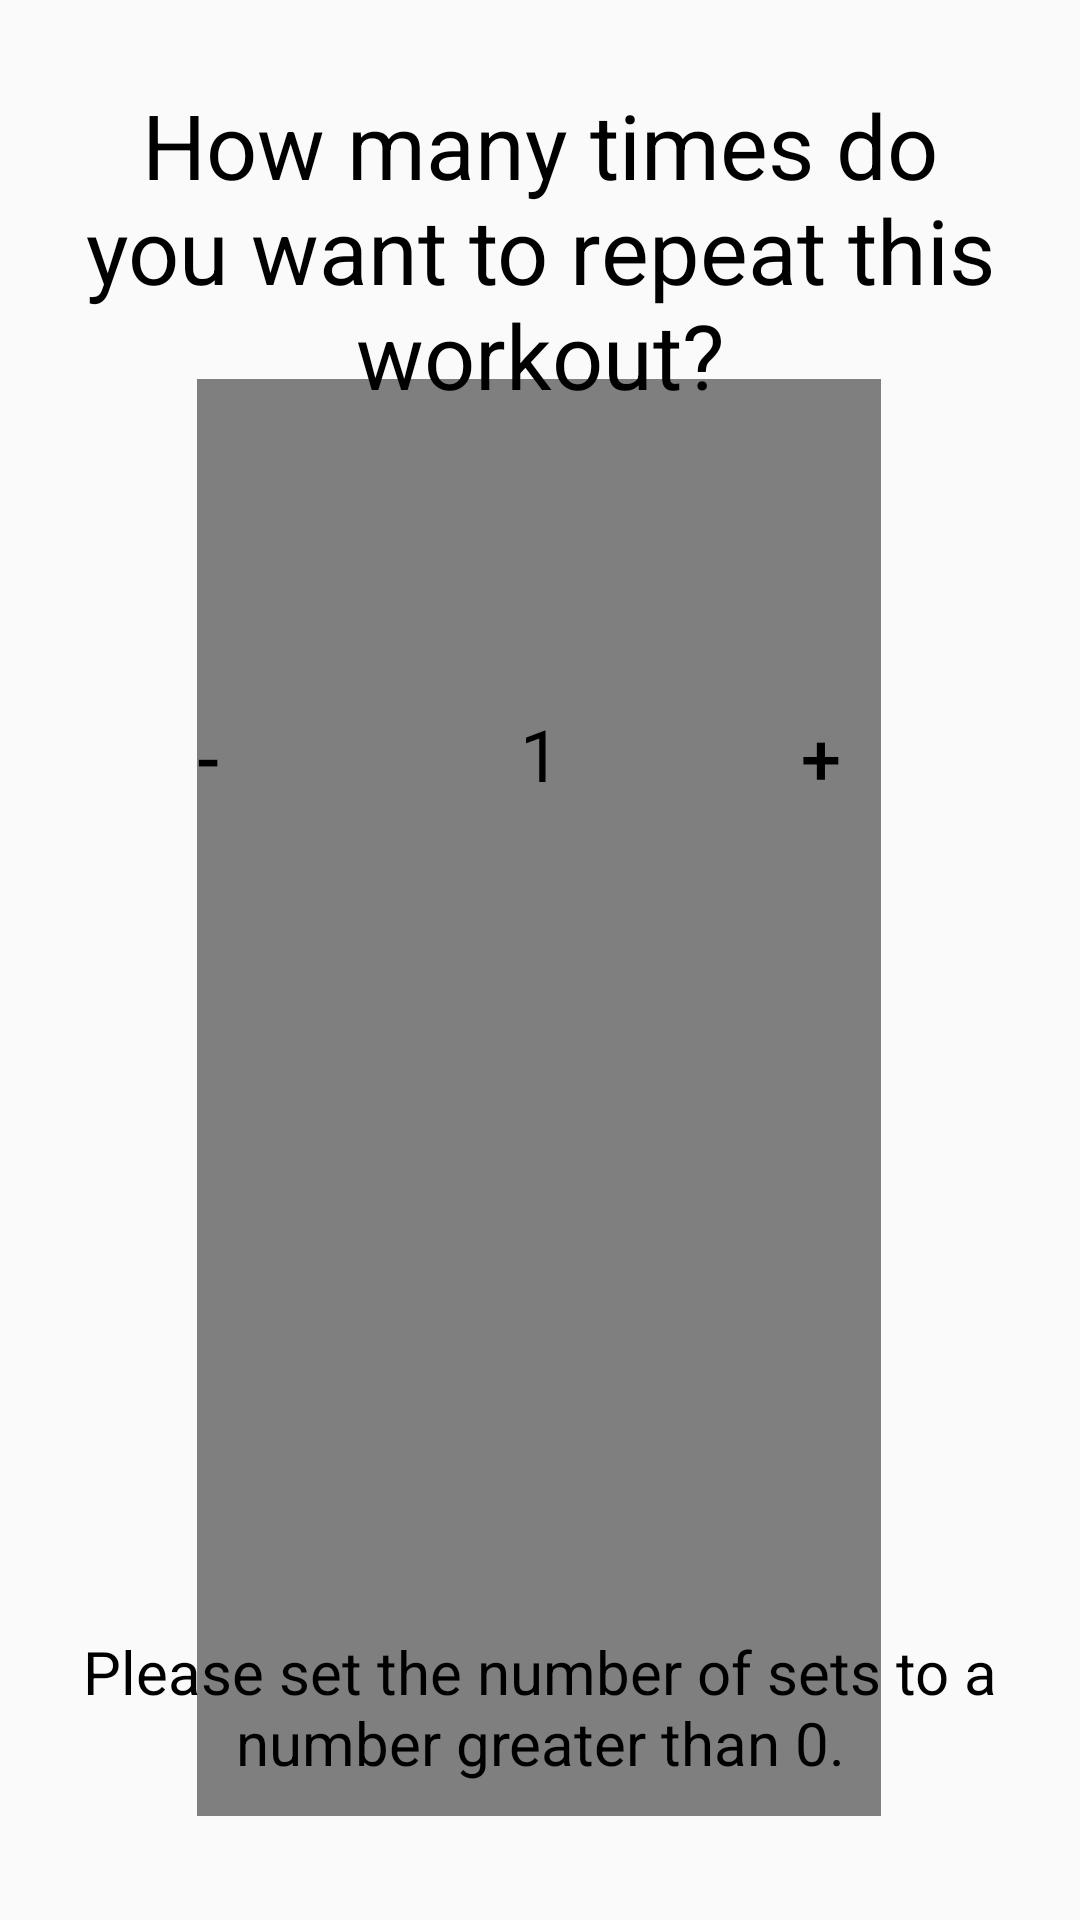

Write the Android layout XML for this screen, with the resource values it uses.
<!-- AndroidManifest.xml: application theme AppTheme -->
<!-- res/layout/activity_workout.xml -->
<?xml version="1.0" encoding="utf-8"?>
<androidx.constraintlayout.widget.ConstraintLayout
    xmlns:android="http://schemas.android.com/apk/res/android"
    xmlns:app="http://schemas.android.com/apk/res-auto"
    xmlns:tools="http://schemas.android.com/tools"
    android:layout_width="match_parent"
    android:layout_height="match_parent"

    tools:context=".WorkoutActivity">

    <Button
        android:id="@+id/startButton"
        android:layout_width="186dp"
        android:layout_height="81dp"
        android:background="@drawable/button_bg"
        android:textColor="#fafafa"
        android:textSize="24sp"
        app:layout_constraintBottom_toBottomOf="parent"
        app:layout_constraintEnd_toEndOf="parent"
        app:layout_constraintHorizontal_bias="0.497"
        app:layout_constraintStart_toStartOf="parent"
        app:layout_constraintTop_toBottomOf="@+id/setNumberTitleText"
        app:layout_constraintVertical_bias="0.721" />

    <Button
        android:id="@+id/pauseButton"
        android:layout_width="186dp"
        android:layout_height="81dp"
        android:background="@drawable/button_bg"
        android:textColor="#000000"
        android:textSize="24sp"
        app:layout_constraintBottom_toBottomOf="parent"
        app:layout_constraintEnd_toEndOf="parent"
        app:layout_constraintHorizontal_bias="0.497"
        app:layout_constraintStart_toStartOf="parent"
        app:layout_constraintTop_toBottomOf="@+id/exerciseVideo" />

    <Button
        android:id="@+id/resumeButton"
        android:layout_width="186dp"
        android:layout_height="81dp"
        android:background="@drawable/button_bg"
        android:textColor="#000000"
        android:textSize="24sp"
        app:layout_constraintBottom_toBottomOf="parent"
        app:layout_constraintEnd_toEndOf="parent"
        app:layout_constraintHorizontal_bias="0.497"
        app:layout_constraintStart_toStartOf="parent"
        app:layout_constraintTop_toBottomOf="@+id/exerciseVideo" />

    <TextView
        android:id="@+id/exerciseName"
        android:layout_width="wrap_content"
        android:layout_height="wrap_content"
        android:gravity="center_horizontal"
        android:textColor="#000000"
        android:textSize="32sp"
        app:layout_constraintBottom_toBottomOf="parent"
        app:layout_constraintEnd_toEndOf="parent"
        app:layout_constraintHorizontal_bias="0.498"
        app:layout_constraintStart_toStartOf="parent"
        app:layout_constraintTop_toTopOf="parent"
        app:layout_constraintVertical_bias="0.022" />

    <VideoView
        android:id="@+id/exerciseVideo"
        android:layout_width="228dp"
        android:layout_height="479dp"
        app:layout_constraintBottom_toBottomOf="parent"
        app:layout_constraintEnd_toEndOf="parent"
        app:layout_constraintHorizontal_bias="0.497"
        app:layout_constraintStart_toStartOf="parent"
        app:layout_constraintTop_toBottomOf="@+id/timerText"
        app:layout_constraintVertical_bias="0.057"
        tools:visibility="gone" />

    <TextView
        android:id="@+id/timerText"
        android:layout_width="wrap_content"
        android:layout_height="wrap_content"
        android:layout_marginBottom="32dp"
        android:textColor="#000000"
        android:textSize="36sp"
        app:layout_constraintBottom_toTopOf="@+id/startButton"
        app:layout_constraintEnd_toEndOf="parent"
        app:layout_constraintHorizontal_bias="0.498"
        app:layout_constraintStart_toStartOf="parent"
        app:layout_constraintTop_toBottomOf="@+id/exerciseName"
        app:layout_constraintVertical_bias="0.066" />

    <TextView
        android:id="@+id/setNumberTitleText"
        android:layout_width="wrap_content"
        android:layout_height="wrap_content"
        android:gravity="center_horizontal"
        android:text="How many times do you want to repeat this workout?"
        android:textColor="#000000"
        android:textSize="30sp"
        app:layout_constraintBottom_toBottomOf="parent"
        app:layout_constraintEnd_toEndOf="parent"
        app:layout_constraintHorizontal_bias="0.0"
        app:layout_constraintStart_toStartOf="parent"
        app:layout_constraintTop_toTopOf="parent"
        app:layout_constraintVertical_bias="0.053" />

    <Button
        android:id="@+id/plusButton"
        android:layout_width="60sp"
        android:layout_height="wrap_content"
        android:background="@drawable/button_bg"
        android:text="+"
        android:textColor="#000000"
        android:textSize="24sp"
        app:layout_constraintBottom_toBottomOf="@+id/setNumberText"
        app:layout_constraintEnd_toEndOf="parent"
        app:layout_constraintHorizontal_bias="0.503"
        app:layout_constraintStart_toEndOf="@+id/setNumberText"
        app:layout_constraintTop_toTopOf="@+id/setNumberText"
        app:layout_constraintVertical_bias="0.437" />

    <TextView
        android:id="@+id/setNumberText"
        android:layout_width="wrap_content"
        android:layout_height="wrap_content"
        android:text="1"
        android:textColor="#000000"
        android:textSize="24sp"
        app:layout_constraintBottom_toBottomOf="parent"
        app:layout_constraintEnd_toEndOf="parent"
        app:layout_constraintStart_toStartOf="parent"
        app:layout_constraintTop_toBottomOf="@+id/setNumberTitleText"
        app:layout_constraintVertical_bias="0.206" />

    <Button
        android:id="@+id/minusButton"
        android:layout_width="60sp"
        android:layout_height="wrap_content"
        android:background="@drawable/button_bg"
        android:text="-"
        android:textColor="#000000"
        app:layout_constraintBottom_toBottomOf="@+id/setNumberText"
        app:layout_constraintEnd_toStartOf="@+id/setNumberText"
        app:layout_constraintHorizontal_bias="0.346"
        app:layout_constraintStart_toStartOf="parent"
        app:layout_constraintTop_toTopOf="@+id/setNumberText"
        app:layout_constraintVertical_bias="0.437"
        android:textSize="24sp" />

    <TextView
        android:id="@+id/setNumberWarning"
        android:layout_width="wrap_content"
        android:layout_height="wrap_content"
        android:gravity="center_horizontal"
        android:text="Please set the number of sets to a number greater than 0."
        android:textColor="#000000"
        android:textSize="20sp"
        app:layout_constraintBottom_toBottomOf="parent"
        app:layout_constraintEnd_toEndOf="parent"
        app:layout_constraintHorizontal_bias="0.0"
        app:layout_constraintStart_toStartOf="parent"
        app:layout_constraintTop_toBottomOf="@+id/startButton"
        app:layout_constraintVertical_bias="0.313" />

</androidx.constraintlayout.widget.ConstraintLayout>
<!-- resources referenced by this layout -->
<resources>
  <style name="AppTheme" parent="Theme.AppCompat.Light.DarkActionBar">
          
          <item name="colorPrimary">@color/colorPrimary</item>
          <item name="colorPrimaryDark">@color/colorPrimaryDark</item>
          <item name="colorAccent">@color/colorAccent</item>
      </style>
  <color name="colorPrimary">#6200EE</color>
  <color name="colorPrimaryDark">#3700B3</color>
  <color name="colorAccent">#03DAC5</color>
</resources>
